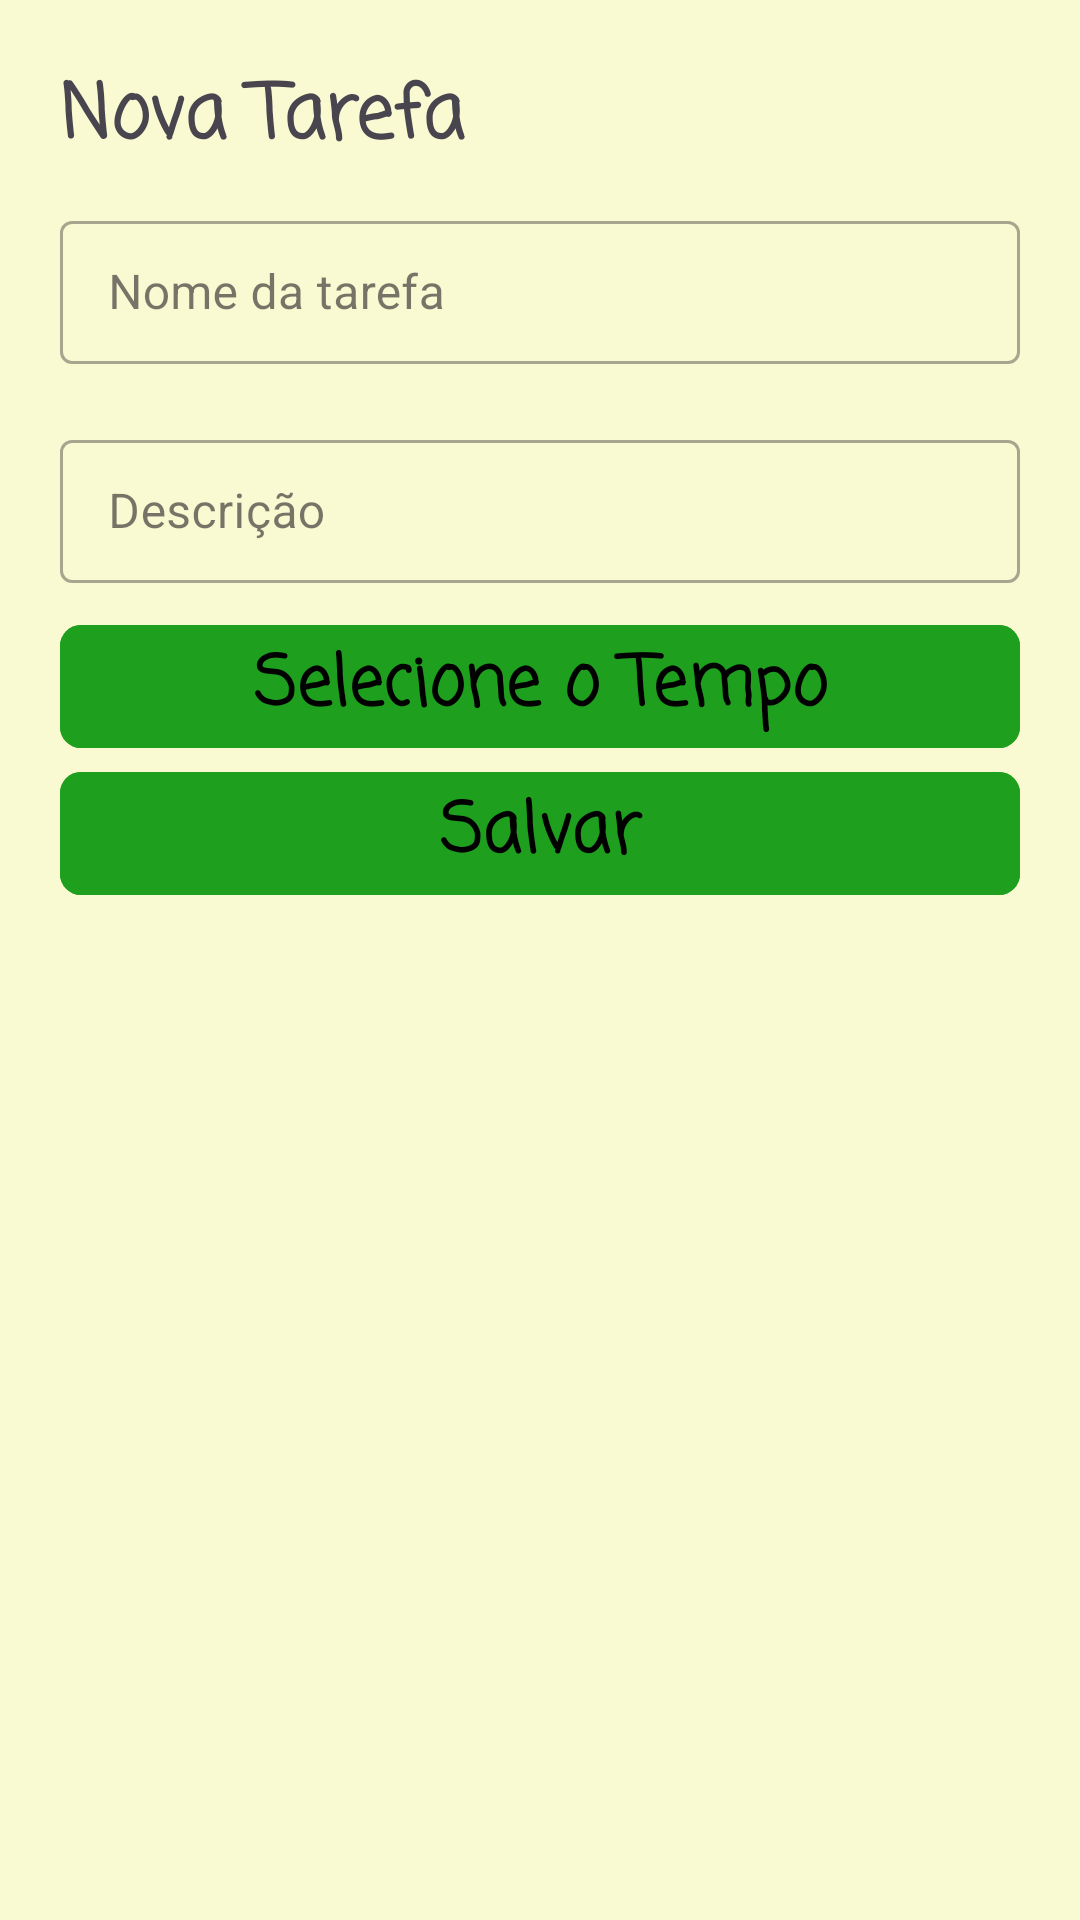

Android layout source for this screen:
<!-- AndroidManifest.xml: application theme Theme.ToDoListKids -->
<!-- res/layout/fragment_nova_planilha_tarefas.xml -->
<?xml version="1.0" encoding="utf-8"?>
<LinearLayout xmlns:android="http://schemas.android.com/apk/res/android"
    xmlns:tools="http://schemas.android.com/tools"
    android:layout_width="match_parent"
    android:layout_height="wrap_content"
    xmlns:app="http://schemas.android.com/apk/res-auto"
    android:background="#FAFAD2"
    android:orientation="vertical"
    tools:context=".Fragment1_NovaPlanilhaTarefas">


    <TextView
        android:id="@+id/taskTitle"
        android:layout_width="match_parent"
        android:layout_height="wrap_content"
        android:layout_marginStart="20dp"
        android:layout_marginTop="20dp"
        android:fontFamily="casual"
        android:text="Nova Tarefa"
        android:textSize="25sp"
        android:textStyle="bold" />

    <com.google.android.material.textfield.TextInputLayout
        style="@style/Widget.MaterialComponents.TextInputLayout.OutlinedBox.Dense"
        android:layout_width="match_parent"
        android:layout_height="wrap_content"
        android:layout_marginHorizontal="20dp"
        android:layout_marginVertical="10dp">

        <com.google.android.material.textfield.TextInputEditText
            android:id="@+id/name"
            android:layout_width="match_parent"
            android:layout_height="match_parent"
            android:hint="Nome da tarefa"
            android:textColor="#000000"/>

    </com.google.android.material.textfield.TextInputLayout>

    <com.google.android.material.textfield.TextInputLayout
        style="@style/Widget.MaterialComponents.TextInputLayout.OutlinedBox.Dense"
        android:layout_width="match_parent"
        android:layout_height="wrap_content"
        android:layout_marginHorizontal="20dp"
        android:layout_marginVertical="10dp">

        <com.google.android.material.textfield.TextInputEditText
            android:id="@+id/desc"
            android:layout_width="match_parent"
            android:layout_height="match_parent"
            android:hint="Descrição"
            android:textColor="#000000"/>

    </com.google.android.material.textfield.TextInputLayout>

    <com.google.android.material.button.MaterialButton
        android:id="@+id/timePickerButton"
        android:layout_width="match_parent"
        android:layout_height="wrap_content"
        android:gravity="center"
        android:layout_marginHorizontal="20dp"
        android:fontFamily="casual"
        android:text="Selecione o Tempo"
        android:textColor="#000000"
        android:textSize="23dp"
        android:textStyle="bold"
        android:backgroundTint="#1EA01E"
        app:cornerRadius="7dp"
        android:padding="3dp">
    </com.google.android.material.button.MaterialButton>

    <com.google.android.material.button.MaterialButton
        android:id="@+id/saveButton"
        android:layout_width="match_parent"
        android:layout_height="wrap_content"
        android:gravity="center"
        android:layout_marginHorizontal="20dp"
        android:fontFamily="casual"
        android:text="Salvar"
        android:textColor="#000000"
        android:textSize="23dp"
        android:textStyle="bold"
        android:backgroundTint="#1EA01E"
        app:cornerRadius="7dp"
        android:padding="3dp">
    </com.google.android.material.button.MaterialButton>


</LinearLayout>
<!-- resources referenced by this layout -->
<resources>
  <style name="Theme.ToDoListKids" parent="Base.Theme.ToDoListKids" />
  <style name="Base.Theme.ToDoListKids" parent="Theme.Material3.DayNight.NoActionBar">
          
          
      </style>
</resources>
